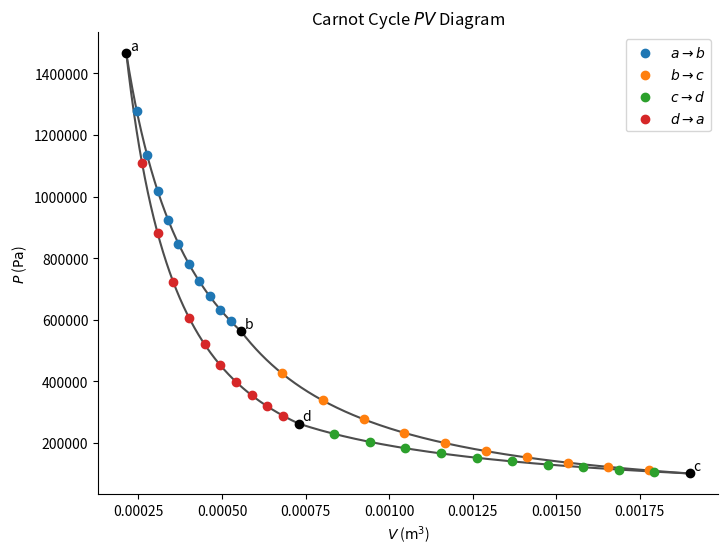

The matplotlib source for this figure:
import math
import numpy as np
import pandas as pd
import matplotlib.pyplot as plt
from typing import Callable

# Constants
R = 8.31

def print_sf(val: float, sig_figs: int) -> None:
    """
    Print the input value to the specified number of sig figs.
    """
    print(f"{val:.{sig_figs}}")

def isothermal_work(n: float, T: float, V_i: float, V_f: float) -> float:
    """
    Return the work done by a gas during an isothermal process.
    """
    return n * R * T * math.log(V_f / V_i)

def adiabatic_work(gamma: float, P_i: float, V_i: float, P_f: float, V_f: float) -> float:
    """
    Return the work done by a gas during an adiabatic process.
    """
    return (P_i * V_i - P_f * V_f) / (gamma - 1)

def get_isotherm_func(P_i: float, V_i: float) -> Callable[[float], float]:
    """
    Return a function that takes volume as an input and returns pressure.
    The function will be an isotherm that passes through the inital point.
    """
    return lambda V: P_i * V_i / V

def get_adiabat_func(gamma: float, P_i: float, V_i: float) -> Callable[[float], float]:
    """
    Return a function that takes volume as an input and returns pressure.
    The function will be an adiabat that passes through the inital point.
    """
    return lambda V: P_i * (V_i / V)**gamma

def plot_pv_section(ax: plt.Axes, V_i: float, V_f: float, P_func: Callable[[float], float], label: str) -> tuple[np.ndarray, np.ndarray]:
    """
    Plot a section of the PV diagram on the given ax from V_i to V_f.
    Use the P_func to get pressure values based on volume values.
    Return the N (V, P) points plotted.
    """
    N = 10
    big_N = 1000
    V_arr_big = np.linspace(V_i, V_f, big_N)
    P_arr_big = P_func(V_arr_big)
    ax.plot(V_arr_big, P_arr_big, "0.3", zorder=0)
    V_arr = np.linspace(V_i, V_f, N+2)
    V_arr = V_arr[1:-1]
    P_arr = P_func(V_arr)
    ax.scatter(V_arr, P_arr, label=label)
    return (V_arr, P_arr)

def plot_labeled_point(ax: plt.Axes, x: float, y: float, label: str) -> None:
    """
    Plot a black labeled point on the specified ax.
    """
    ax.plot(x, y, "ko")
    ax.annotate(label, xy=(x, y), xycoords="data", xytext=(2.5, 2.5), textcoords="offset points")

# Givens
T_H = 490
T_C = 300
P_c = 1.01E5
V_c = 1.90E-3
Q_ab = 300
gamma = 1.40

# Temperatures at key points
T_a = T_H
T_b = T_H
T_c = T_C
T_d = T_C

# Moles of gas (n)
n = (P_c * V_c) / (R * T_c)

# Pressure and volume at key points
# Point b
V_b = V_c * (T_c / T_b)**(1 / (gamma - 1))
P_b = n * R * T_b / V_b
# Point a
V_a = V_b * math.exp(-Q_ab / (n * R * T_H))
P_a = n * R * T_a / V_a
# Point d
V_d = V_a * (T_a / T_d)**(1 / (gamma - 1))
P_d = n * R * T_d / V_d
# Print results
df_key_PVT = pd.DataFrame([
    [P_a, V_a, T_a],
    [P_b, V_b, T_b],
    [P_c, V_c, T_c],
    [P_d, V_d, T_d],
], index=["a", "b", "c", "d"], columns=["P (Pa)", "V (m^3)", "T (K)"])
print(df_key_PVT.to_string(float_format="%.3g"))

# Process variables at key transitions
# a -> b
Delta_U_ab = 0
W_ab = Q_ab
Delta_S_ab = Q_ab / T_H
# b -> c
Q_bc = 0
W_bc = adiabatic_work(gamma, P_b, V_b, P_c, V_c)
Delta_U_bc = - W_bc
Delta_S_bc = 0
# c -> d
Delta_U_cd = 0
W_cd = isothermal_work(n, T_C, V_c, V_d)
Q_cd = W_cd
Delta_S_cd = Q_cd / T_C
# d -> a
Q_da = 0
W_da = adiabatic_work(gamma, P_d, V_d, P_a, V_a)
Delta_U_da = - W_da
Delta_S_da = 0
# Print results
df_key_processes = pd.DataFrame([
    [Q_ab, W_ab, Delta_U_ab, Delta_S_ab],
    [Q_bc, W_bc, Delta_U_bc, Delta_S_bc],
    [Q_cd, W_cd, Delta_U_cd, Delta_S_cd],
    [Q_da, W_da, Delta_U_da, Delta_S_da],
], index=["a->b", "b->c", "c->d", "d->a"], columns=["Q (J)", "W (J)", "ΔU (J)", "ΔS (J/K)"])
print(df_key_processes.to_string(float_format="%.3g"))

# 40 additional PV points
# Create the figure
fig, ax = plt.subplots(figsize=(8,6))
# Set the axes labels and title
ax.set_xlabel("$V$ ($\mathrm{m^3}$)")
ax.set_ylabel("$P$ ($\mathrm{Pa}$)")
ax.set_title("Carnot Cycle $PV$ Diagram")
# Remove the top and right spines
ax.spines["top"].set_visible(False)
ax.spines["right"].set_visible(False)
# a -> b
isotherm_ab = get_isotherm_func(P_a, V_a)
V_ab, P_ab = plot_pv_section(ax, V_a, V_b, isotherm_ab, "$a \\to b$")
# b -> c
adiabat_bc = get_adiabat_func(gamma, P_b, V_b)
V_bc, P_bc = plot_pv_section(ax, V_b, V_c, adiabat_bc, "$b \\to c$")
# c -> d
isotherm_cd = get_isotherm_func(P_c, V_c)
V_cd, P_cd = plot_pv_section(ax, V_c, V_d, isotherm_cd, "$c \\to d$")
# d -> a
adiabat_da = get_adiabat_func(gamma, P_d, V_d)
V_da, P_da = plot_pv_section(ax, V_d, V_a, adiabat_da, "$d \\to a$")
# Add the labeled key points
plot_labeled_point(ax, V_a, P_a, "a")
plot_labeled_point(ax, V_b, P_b, "b")
plot_labeled_point(ax, V_c, P_c, "c")
plot_labeled_point(ax, V_d, P_d, "d")
# Turn off scientific notation for the tick marks
ax.ticklabel_format(useOffset=False, style="plain")
# Add a legend
ax.legend()
# Save the figure
fig.savefig("pv-diagram-carnot-cycle.png")